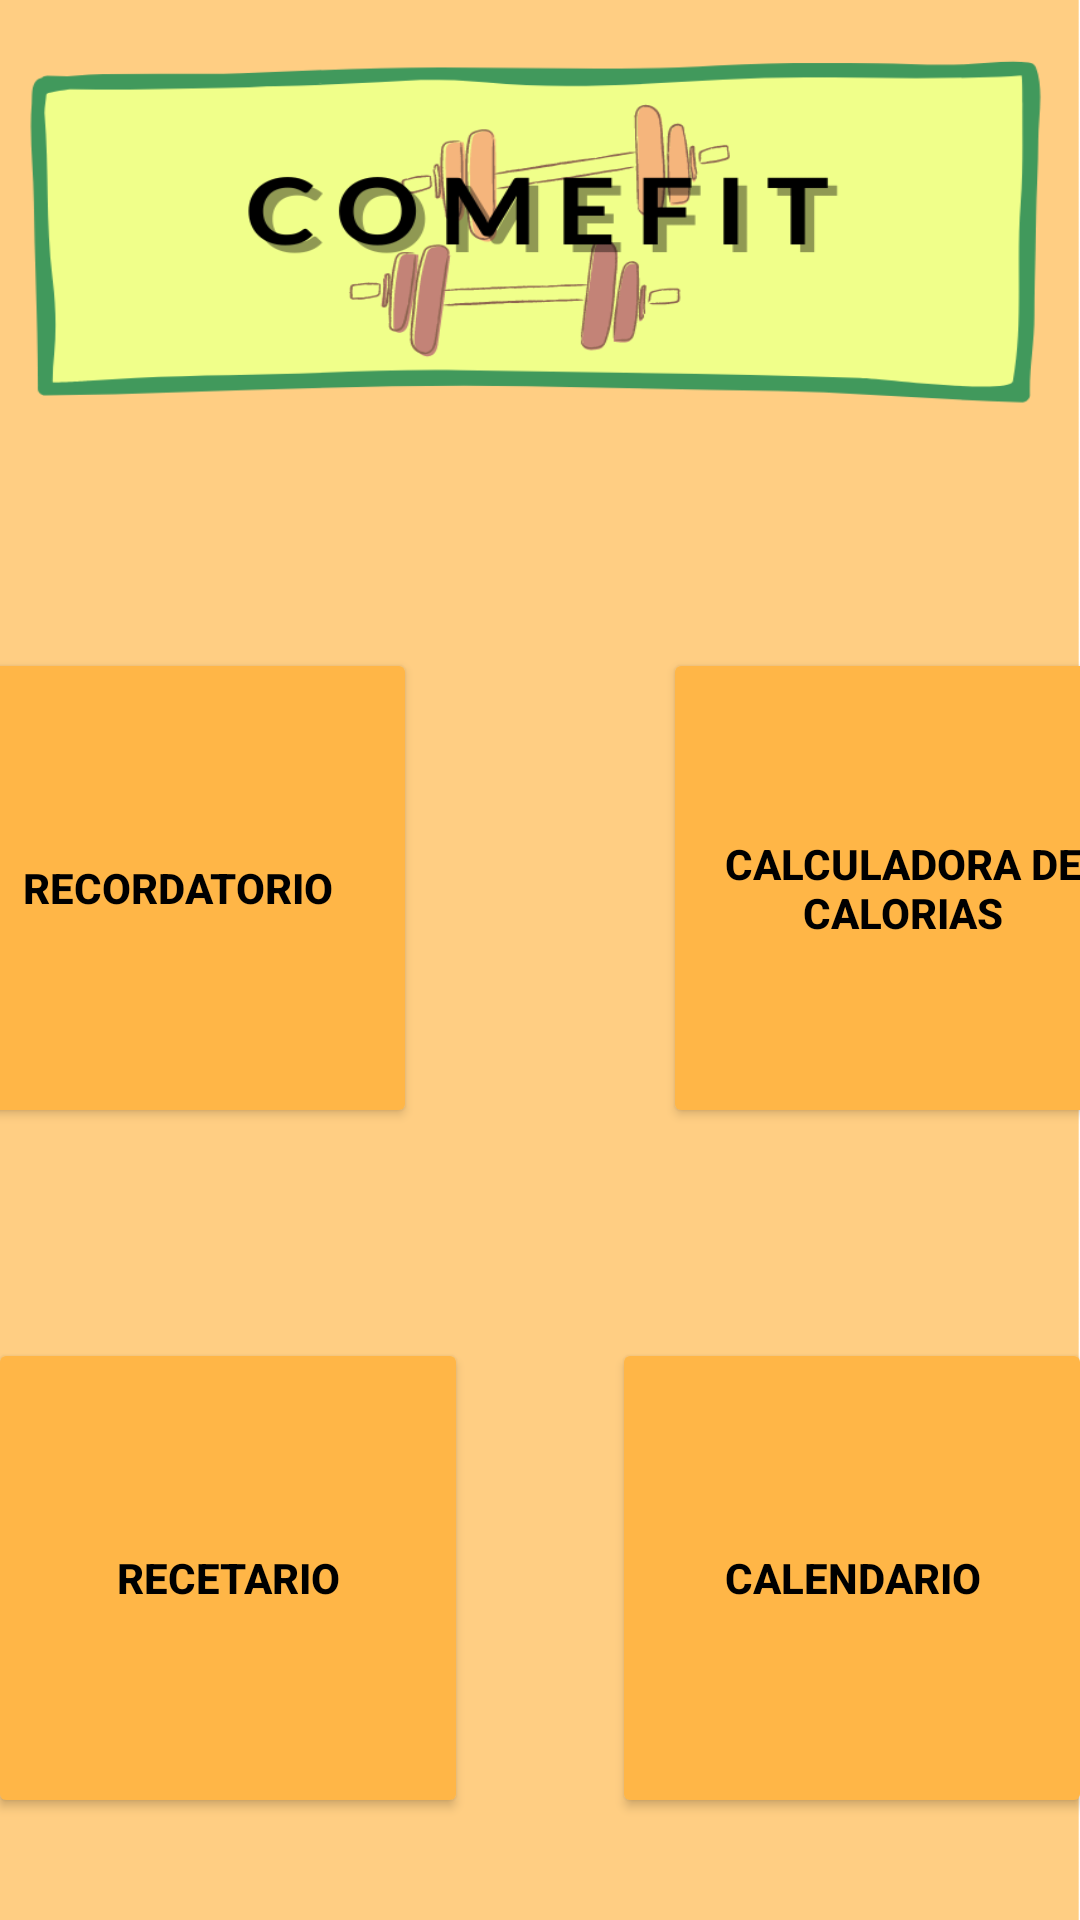

Write the Android layout XML for this screen, with the resource values it uses.
<!-- AndroidManifest.xml: application theme Theme.ComeFIT -->
<!-- res/layout/activity_menu.xml -->
<?xml version="1.0" encoding="utf-8"?>
<LinearLayout xmlns:android="http://schemas.android.com/apk/res/android"
    xmlns:app="http://schemas.android.com/apk/res-auto"
    xmlns:tools="http://schemas.android.com/tools"
    android:layout_width="match_parent"
    android:layout_height="match_parent"
    android:layout_margin="0dp"
    android:gravity="center"
    android:orientation="vertical"
    android:background="@drawable/menu1"
    tools:context=".Menu">


    <LinearLayout
        android:layout_width="match_parent"
        android:layout_height="match_parent"
        android:layout_weight="2"
        >

        <LinearLayout
            android:layout_width="match_parent"
            android:layout_height="match_parent"
            android:layout_weight="5" />

    </LinearLayout>

    <LinearLayout
        android:layout_width="match_parent"
        android:layout_height="match_parent"
        android:layout_weight="1.5"
        android:gravity="center"
        android:orientation="horizontal">

        <Button
            android:id="@+id/btn_recordatorios"
            android:layout_width="160dp"
            android:layout_height="160dp"
            android:layout_marginTop="90dp"
            android:layout_marginEnd="32dp"
            android:layout_marginBottom="50dp"
            android:backgroundTint="#FFB647"
            android:text="@string/txt_agendar"
            android:textAlignment="center"
            android:textColor="#000000"
            android:textStyle="bold"
            app:layout_constraintEnd_toEndOf="parent"
            app:layout_constraintTop_toBottomOf="@+id/idCardV1" />

        <Button
            android:id="@+id/btn_calculadora"
            android:layout_width="160dp"
            android:layout_height="160dp"
            android:layout_marginStart="16dp"
            android:layout_marginLeft="50dp"
            android:layout_marginTop="90dp"
            android:layout_marginBottom="50dp"
            android:backgroundTint="#FFB647"
            android:text="@string/txt_calculadora"
            android:textAlignment="center"
            android:textColor="#000000"
            android:textStyle="bold"
            app:layout_constraintEnd_toStartOf="@+id/btn_recordatorios"
            app:layout_constraintHorizontal_bias="0.492"
            app:layout_constraintStart_toStartOf="parent"
            app:layout_constraintTop_toBottomOf="@+id/idCardV1" />

    </LinearLayout>

    <LinearLayout
        android:layout_width="match_parent"
        android:layout_height="match_parent"
        android:layout_weight="1.5"
        android:gravity="center">

        <Button
            android:id="@+id/btn_menu"
            android:layout_width="160dp"
            android:layout_height="160dp"
            android:layout_marginTop="30dp"
            android:layout_marginEnd="32dp"
            android:layout_marginBottom="16dp"
            android:backgroundTint="#FFB647"
            android:text="@string/txt_menu"
            android:textAlignment="center"
            android:textColor="#000000"
            android:textStyle="bold"
            app:layout_constraintBottom_toBottomOf="parent"
            app:layout_constraintEnd_toEndOf="parent"
            app:layout_constraintTop_toBottomOf="@+id/btn_recordatorios" />

        <Button
            android:id="@+id/btn_calen"
            android:layout_width="160dp"
            android:layout_height="160dp"
            android:layout_marginStart="16dp"
            android:layout_marginTop="30dp"
            android:layout_marginBottom="16dp"
            android:backgroundTint="#FFB647"
            android:text="@string/txt_calendario"
            android:textAlignment="center"
            android:textColor="#000000"
            android:textStyle="bold"
            app:layout_constraintBottom_toBottomOf="parent"
            app:layout_constraintEnd_toStartOf="@+id/btn_menu"
            app:layout_constraintStart_toStartOf="parent"
            app:layout_constraintTop_toBottomOf="@+id/btn_calculadora" />

    </LinearLayout>

</LinearLayout>
<!-- resources referenced by this layout -->
<resources>
  <!-- drawable menu1: png bitmap (drawable, 46939 bytes) -->
  <string name="txt_agendar">Recordatorio</string>
  <string name="txt_calculadora">Calculadora de Calorias</string>
  <string name="txt_calendario">Calendario</string>
  <string name="txt_menu">Recetario</string>
  <style name="Theme.ComeFIT" parent="Theme.MaterialComponents.DayNight.DarkActionBar">
          
          <item name="colorPrimary">@color/purple_500</item>
          <item name="colorPrimaryVariant">@color/purple_700</item>
          <item name="colorOnPrimary">@color/white</item>
          
          <item name="colorSecondary">@color/teal_200</item>
          <item name="colorSecondaryVariant">@color/teal_700</item>
          <item name="colorOnSecondary">@color/black</item>
          
          <item name="android:statusBarColor" tools:targetApi="l">?attr/colorPrimaryVariant</item>
          
      </style>
  <color name="purple_500">#FF6200EE</color>
  <color name="purple_700">#FF3700B3</color>
  <color name="white">#FFFFFFFF</color>
  <color name="teal_200">#FF03DAC5</color>
  <color name="teal_700">#FF018786</color>
  <color name="black">#FF000000</color>
</resources>
